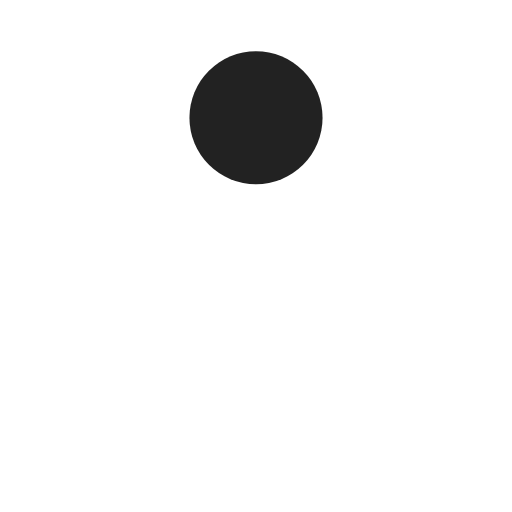
t = 0.00 s
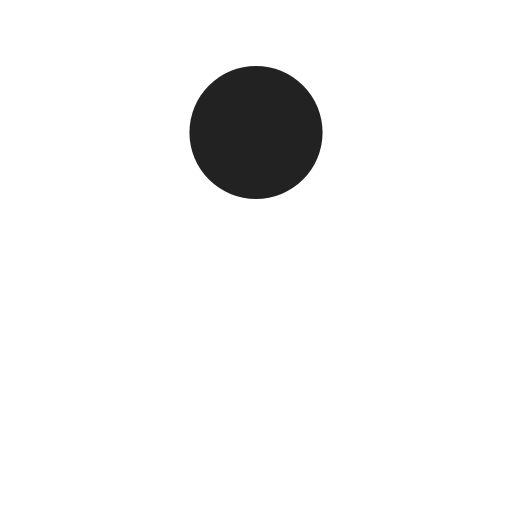
t = 0.13 s
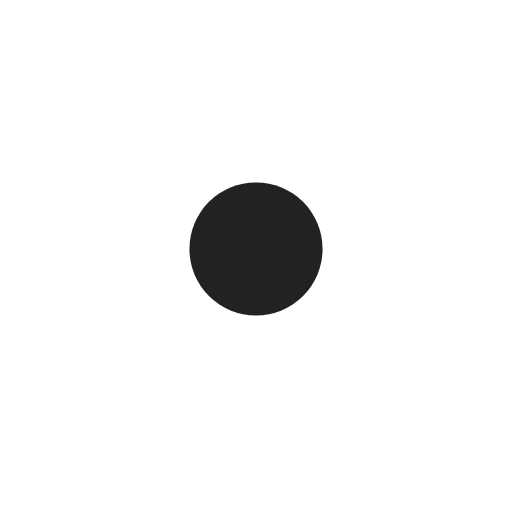
t = 0.38 s
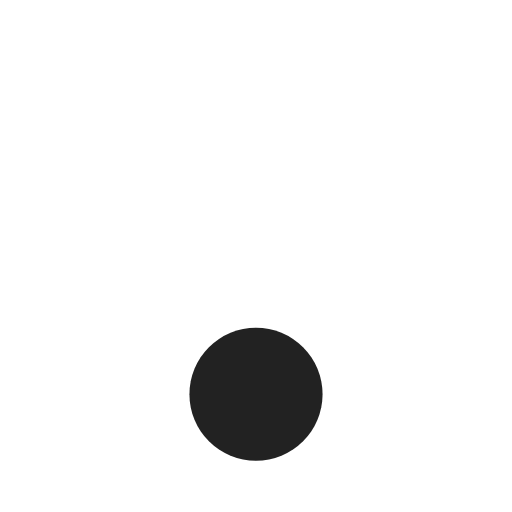
t = 0.50 s
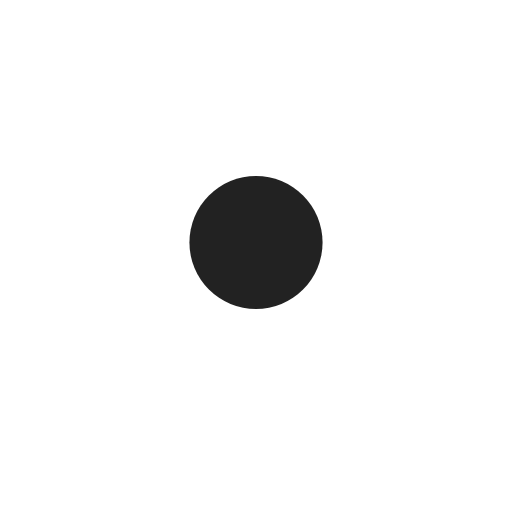
t = 0.63 s
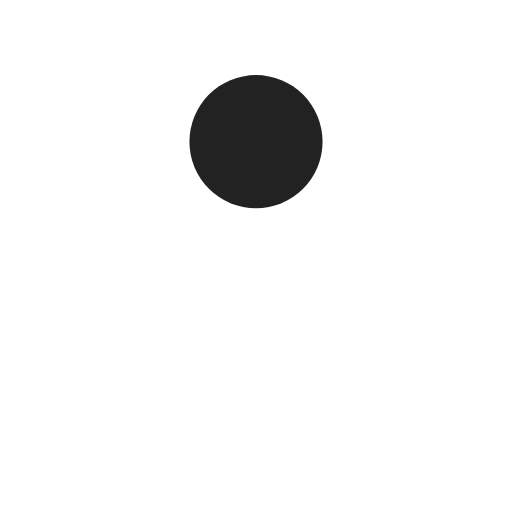
t = 0.88 s

The animated SVG that drew these frames (rendered in a browser with its animation timeline set to each time). Animation: 1 SMIL element (animate=1); one cycle of 1.00 s, repeats indefinitely.

<svg width="200px" height="200px" xmlns="http://www.w3.org/2000/svg" viewBox="0 0 100 100"
     preserveAspectRatio="xMidYMid" class="lds-ball" style="background: none;">
  <circle cx="50" ng-attr-cy="{{config.cy}}" ng-attr-r="{{config.radius}}" ng-attr-fill="{{config.color}}" cy="45.1287"
          r="13" fill="#222">
    <animate attributeName="cy" calcMode="spline" values="23;77;23" keyTimes="0;0.5;1" dur="1"
             keySplines="0.45 0 0.9 0.55;0 0.45 0.55 0.9" begin="0s" repeatCount="indefinite"></animate>
  </circle>
</svg>
